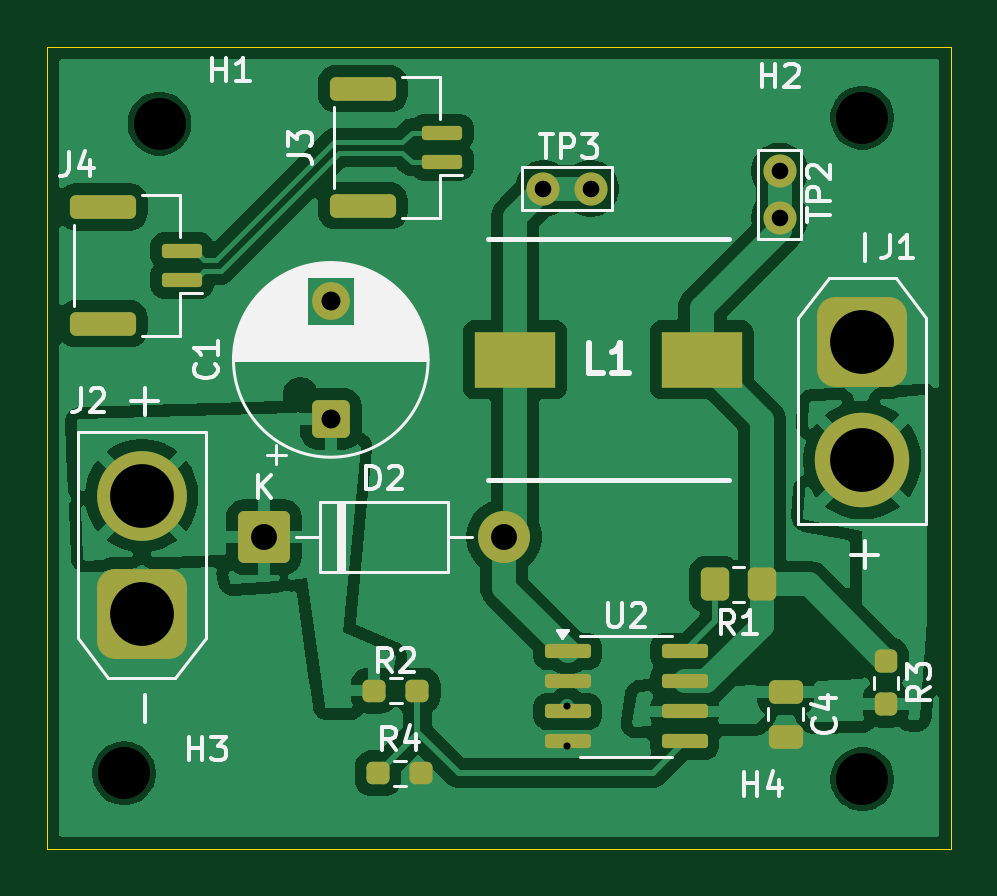
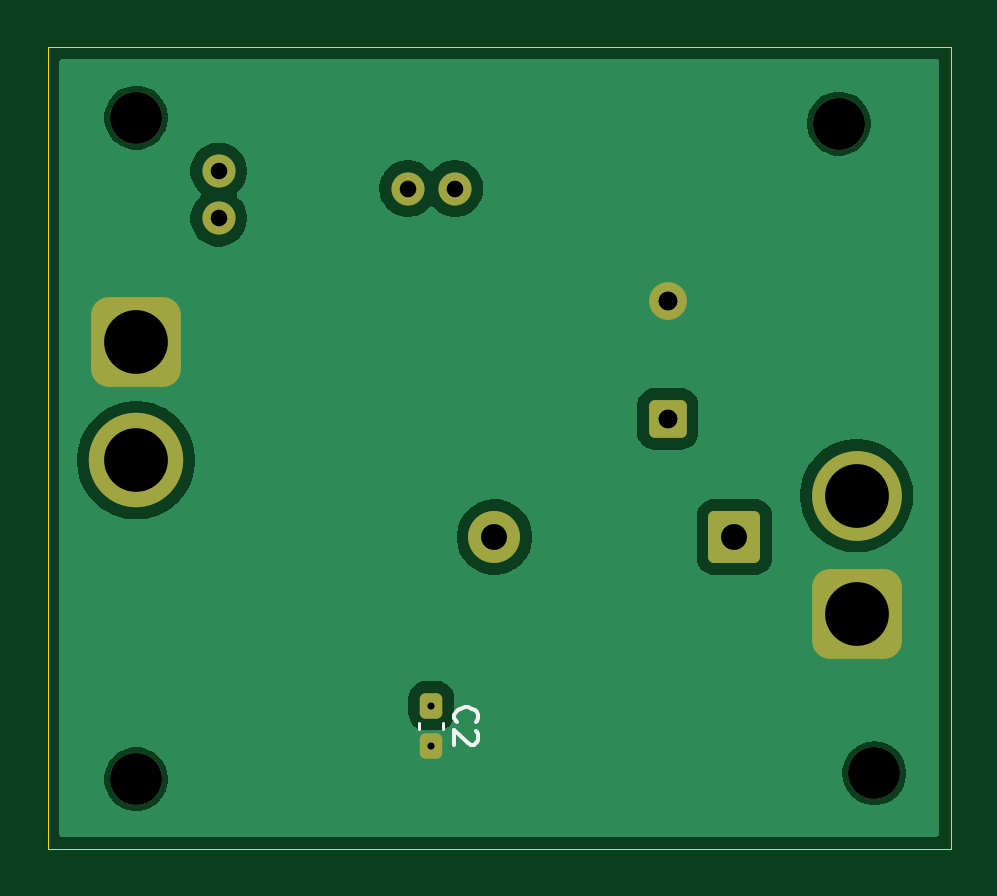
Circuit board: 9 layer files. Board 38.2 x 33.9 mm.
- bottom_copper: Onboarding_pcb-CuBottom.gbr (24319 bytes)
- top_copper: Onboarding_pcb-CuTop.gbr (80162 bytes)
- outline: Onboarding_pcb-EdgeCuts.gbr (614 bytes)
- bottom_mask: Onboarding_pcb-MaskBottom.gbr (2344 bytes)
- top_mask: Onboarding_pcb-MaskTop.gbr (3664 bytes)
- drill: Onboarding_pcb-NPTH.drl (394 bytes)
- drill: Onboarding_pcb-PTH.drl (775 bytes)
- bottom_silk: Onboarding_pcb-SilkBottom.gbr (3823 bytes)
- top_silk: Onboarding_pcb-SilkTop.gbr (31018 bytes)

=== bottom_copper: Onboarding_pcb-CuBottom.gbr (24319 bytes, source omitted) ===
=== top_copper: Onboarding_pcb-CuTop.gbr (80162 bytes, source omitted) ===
=== outline: Onboarding_pcb-EdgeCuts.gbr ===
%TF.GenerationSoftware,KiCad,Pcbnew,9.0.4*%
%TF.CreationDate,2025-10-12T14:37:51-05:00*%
%TF.ProjectId,Onboarding_pcb,4f6e626f-6172-4646-996e-675f7063622e,rev?*%
%TF.SameCoordinates,Original*%
%TF.FileFunction,Profile,NP*%
%FSLAX46Y46*%
G04 Gerber Fmt 4.6, Leading zero omitted, Abs format (unit mm)*
G04 Created by KiCad (PCBNEW 9.0.4) date 2025-10-12 14:37:51*
%MOMM*%
%LPD*%
G01*
G04 APERTURE LIST*
%TA.AperFunction,Profile*%
%ADD10C,0.050000*%
%TD*%
G04 APERTURE END LIST*
D10*
X105000000Y-81250000D02*
X143250000Y-81250000D01*
X143250000Y-115195180D01*
X105000000Y-115195180D01*
X105000000Y-81250000D01*
M02*

=== bottom_mask: Onboarding_pcb-MaskBottom.gbr (2344 bytes, source withheld) ===
=== top_mask: Onboarding_pcb-MaskTop.gbr (3664 bytes, source withheld) ===
=== drill: Onboarding_pcb-NPTH.drl ===
M48
; DRILL file {KiCad 9.0.4} date 2025-10-12T14:37:51-0500
; FORMAT={-:-/ absolute / inch / decimal}
; #@! TF.CreationDate,2025-10-12T14:37:51-05:00
; #@! TF.GenerationSoftware,Kicad,Pcbnew,9.0.4
; #@! TF.FileFunction,NonPlated,1,2,NPTH
FMAT,2
INCH
; #@! TA.AperFunction,NonPlated,NPTH,ComponentDrill
T1C0.0866
%
G90
G05
T1
X4.2618Y-4.4094
X4.3209Y-3.3268
X5.4921Y-3.3169
X5.4921Y-4.4193
M30

=== drill: Onboarding_pcb-PTH.drl ===
M48
; DRILL file {KiCad 9.0.4} date 2025-10-12T14:37:51-0500
; FORMAT={-:-/ absolute / inch / decimal}
; #@! TF.CreationDate,2025-10-12T14:37:51-05:00
; #@! TF.GenerationSoftware,Kicad,Pcbnew,9.0.4
; #@! TF.FileFunction,Plated,1,2,PTH
FMAT,2
INCH
; #@! TA.AperFunction,Plated,PTH,ViaDrill
T1C0.0118
; #@! TA.AperFunction,Plated,PTH,ComponentDrill
T2C0.0276
; #@! TA.AperFunction,Plated,PTH,ComponentDrill
T3C0.0315
; #@! TA.AperFunction,Plated,PTH,ComponentDrill
T4C0.0433
; #@! TA.AperFunction,Plated,PTH,ComponentDrill
T5C0.1063
%
G90
G05
T1
X5.0Y-4.2968
X5.0Y-4.3647
T2
X4.9606Y-3.435
X5.0394Y-3.435
X5.3543Y-3.4055
X5.3543Y-3.4843
T3
X4.6063Y-3.622
X4.6063Y-3.8189
T4
X4.4949Y-4.0157
X4.8949Y-4.0157
T5
X4.2913Y-3.9469
X4.2913Y-4.1437
X5.4921Y-3.6909
X5.4921Y-3.8878
M30

=== bottom_silk: Onboarding_pcb-SilkBottom.gbr ===
%TF.GenerationSoftware,KiCad,Pcbnew,9.0.4*%
%TF.CreationDate,2025-10-12T14:37:51-05:00*%
%TF.ProjectId,Onboarding_pcb,4f6e626f-6172-4646-996e-675f7063622e,rev?*%
%TF.SameCoordinates,Original*%
%TF.FileFunction,Legend,Bot*%
%TF.FilePolarity,Positive*%
%FSLAX46Y46*%
G04 Gerber Fmt 4.6, Leading zero omitted, Abs format (unit mm)*
G04 Created by KiCad (PCBNEW 9.0.4) date 2025-10-12 14:37:51*
%MOMM*%
%LPD*%
G01*
G04 APERTURE LIST*
G04 Aperture macros list*
%AMRoundRect*
0 Rectangle with rounded corners*
0 $1 Rounding radius*
0 $2 $3 $4 $5 $6 $7 $8 $9 X,Y pos of 4 corners*
0 Add a 4 corners polygon primitive as box body*
4,1,4,$2,$3,$4,$5,$6,$7,$8,$9,$2,$3,0*
0 Add four circle primitives for the rounded corners*
1,1,$1+$1,$2,$3*
1,1,$1+$1,$4,$5*
1,1,$1+$1,$6,$7*
1,1,$1+$1,$8,$9*
0 Add four rect primitives between the rounded corners*
20,1,$1+$1,$2,$3,$4,$5,0*
20,1,$1+$1,$4,$5,$6,$7,0*
20,1,$1+$1,$6,$7,$8,$9,0*
20,1,$1+$1,$8,$9,$2,$3,0*%
G04 Aperture macros list end*
%ADD10C,0.150000*%
%ADD11C,0.120000*%
%ADD12C,2.200000*%
%ADD13C,1.400000*%
%ADD14RoundRect,0.237500X-0.237500X0.300000X-0.237500X-0.300000X0.237500X-0.300000X0.237500X0.300000X0*%
%ADD15RoundRect,0.250000X0.550000X-0.550000X0.550000X0.550000X-0.550000X0.550000X-0.550000X-0.550000X0*%
%ADD16C,1.600000*%
%ADD17RoundRect,0.760000X-1.140000X1.140000X-1.140000X-1.140000X1.140000X-1.140000X1.140000X1.140000X0*%
%ADD18C,4.000000*%
%ADD19RoundRect,0.249999X-0.850001X-0.850001X0.850001X-0.850001X0.850001X0.850001X-0.850001X0.850001X0*%
%ADD20RoundRect,0.760000X1.140000X-1.140000X1.140000X1.140000X-1.140000X1.140000X-1.140000X-1.140000X0*%
%ADD21C,3.800000*%
G04 APERTURE END LIST*
D10*
X125929580Y-109833333D02*
X125977200Y-109785714D01*
X125977200Y-109785714D02*
X126024819Y-109642857D01*
X126024819Y-109642857D02*
X126024819Y-109547619D01*
X126024819Y-109547619D02*
X125977200Y-109404762D01*
X125977200Y-109404762D02*
X125881961Y-109309524D01*
X125881961Y-109309524D02*
X125786723Y-109261905D01*
X125786723Y-109261905D02*
X125596247Y-109214286D01*
X125596247Y-109214286D02*
X125453390Y-109214286D01*
X125453390Y-109214286D02*
X125262914Y-109261905D01*
X125262914Y-109261905D02*
X125167676Y-109309524D01*
X125167676Y-109309524D02*
X125072438Y-109404762D01*
X125072438Y-109404762D02*
X125024819Y-109547619D01*
X125024819Y-109547619D02*
X125024819Y-109642857D01*
X125024819Y-109642857D02*
X125072438Y-109785714D01*
X125072438Y-109785714D02*
X125120057Y-109833333D01*
X125120057Y-110214286D02*
X125072438Y-110261905D01*
X125072438Y-110261905D02*
X125024819Y-110357143D01*
X125024819Y-110357143D02*
X125024819Y-110595238D01*
X125024819Y-110595238D02*
X125072438Y-110690476D01*
X125072438Y-110690476D02*
X125120057Y-110738095D01*
X125120057Y-110738095D02*
X125215295Y-110785714D01*
X125215295Y-110785714D02*
X125310533Y-110785714D01*
X125310533Y-110785714D02*
X125453390Y-110738095D01*
X125453390Y-110738095D02*
X126024819Y-110166667D01*
X126024819Y-110166667D02*
X126024819Y-110785714D01*
D11*
%TO.C,C2*%
X126490000Y-109853733D02*
X126490000Y-110146267D01*
X127510000Y-109853733D02*
X127510000Y-110146267D01*
%TD*%
%LPC*%
D12*
%TO.C,H1*%
X109750000Y-84500000D03*
%TD*%
D13*
%TO.C,TP2*%
X136000000Y-86500000D03*
X136000000Y-88500000D03*
%TD*%
D14*
%TO.C,C2*%
X127000000Y-109137500D03*
X127000000Y-110862500D03*
%TD*%
D12*
%TO.C,H4*%
X139500000Y-112250000D03*
%TD*%
%TO.C,H3*%
X108250000Y-112000000D03*
%TD*%
D15*
%TO.C,C1*%
X117000000Y-97000000D03*
D16*
X117000000Y-92000000D03*
%TD*%
D17*
%TO.C,J1*%
X139500000Y-93750000D03*
D18*
X139500000Y-98750000D03*
%TD*%
D12*
%TO.C,H2*%
X139500000Y-84250000D03*
%TD*%
D13*
%TO.C,TP3*%
X126000000Y-87250000D03*
X128000000Y-87250000D03*
%TD*%
D19*
%TO.C,D2*%
X114170000Y-102000000D03*
D12*
X124330000Y-102000000D03*
%TD*%
D20*
%TO.C,J2*%
X109000000Y-105250000D03*
D21*
X109000000Y-100250000D03*
%TD*%
%LPD*%
M02*

=== top_silk: Onboarding_pcb-SilkTop.gbr (31018 bytes, source omitted) ===
